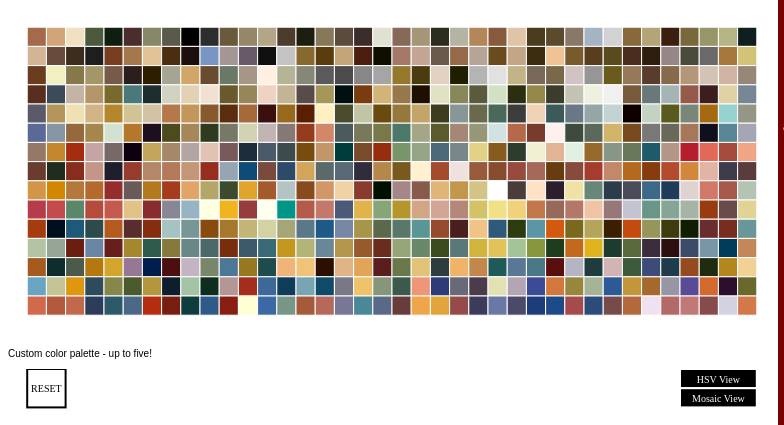
D3 v5 page, settled after 360 driven frames (6 s of simulated time); the page loaded 1 data file(s).


            
            var w = window.innerWidth;
            var h = window.innerHeight;
            console.log(w,h);
            var lrRatio = 0.75; 
            var tbRatio = 0.5; // define left_2_right ratio, top_2_bottom ratio
            var wSvg1 = w * lrRatio;
            var hSvg1 = h * tbRatio;
            var hSvg2 = h * 0.25 * tbRatio;
            var wNumPix = 38;
            var hNumPix = 570 / wNumPix;
            var pixSize = wSvg1 / (wNumPix + 2);
            hSvg1 = (hNumPix + 2) * pixSize;
            hSvg2 = 2.5 * pixSize;
            var wNumPic = 9;
            var picSize = wSvg1 / wNumPic;
            var stdTxtSize = Math.round(w/100); 
            var inRecTxtSize = Math.round(pixSize /2);
            var stdStrWidth = 0.01 * Math.round(100);
            var hsvR = 0.85*hSvg1*0.5;
            var chosenColor = ["(255,255,255)","(255,255,255)","(255,255,255)","(255,255,255)","(255,255,255)"];
            var colCounter = 0;

            
            // import data 1: coloronly
            var coloronly;
            var colorgame;

            d3.csv("coloronly5.csv")
              .then(function(dataset){
                coloronly = dataset;
                
                // initiate palette as a whole svg called svgAll, and all rect on the left as a class called leftDisplay
                // initiate imgframe as whole div frame
                var svgAll = d3.select("body")
                               .append("svg")
                               .attr("id", "rectFrame");

                d3.select("body")
                  .append("p")
                  .style("font-size", stdTxtSize + "px")
                  .style("font-family", "Verdana, Geneva, Tahoma, sans-serif") 
                  .text("Custom color palette - up to five!");

                var svgPalette = d3.select("body")
                                   .append("svg");

                var divAll = d3.select("body")
                               .append("div")
                               .attr("id","imgFrame");


                svgAll.attr("width", wSvg1)           
                      .attr("height", hSvg1);
                svgPalette.attr("width", wSvg1)
                          .attr("height", hSvg2);
                divAll.attr("position", "fixed")    /////////????????????????????
                      .attr("right", w - wSvg1+100)
                      .attr("top", 50)
                      .attr("max-width", wSvg1)
                      .attr("height", 1200)
                      .attr("background-color","powderblue")
                      .attr("margin-left", 5);
                

                svgAll.selectAll("rect")
                        .data(coloronly)
                        .enter()
                        .append("rect")
                        .attr("class","leftDisplay")
                        .attr("id",function(d){
                            return "rgb" + d.rgb_value
                        })  // set color id to each rect
                        .attr("x",function(d,i){
                            return pixSize*(i % wNumPix + 1);
                        })
                        .attr("y",function(d,i){
                            return pixSize*(Math.floor(i/wNumPix)+1);
                        }) 
                        .attr("width",pixSize)
                        .attr("height",pixSize)
                        .attr("stroke","white")
                        .attr("stroke-width", stdStrWidth + "px")
                        .attr("fill",function(d){
                            return "rgba(" + d.r_value +","+ d.g_value +","+ d.b_value + ",1)";
                        });


                // initiate chosen color palette
                svgPalette.selectAll("rect")
                          .data(chosenColor)
                          .enter()
                          .append("rect")
                          .attr("class", "chosen")
                          .attr("x", function(d,i){
                            return i*(wSvg1-10*pixSize)/5 + 4*pixSize;
                          })                          
                        //   .attr("x",function(d,i){
                        //       return 2 * pixSize * (i+2) + pixSize;
                        //   })
                          .attr("y", 0.5*pixSize)
                          .attr("width", (wSvg1-10*pixSize)/5 )
                        //  .attr("width", 2 * pixSize)
                          .attr("height", pixSize)
                          .attr("stroke", "white")
                          .attr("stroke-width", stdStrWidth + "px")
                          .attr("fill",function(d){
                              return "rgb" + d; // forget RGB all the time....
                          });


                // create a refresh bottom as group of rect and text
                svgPalette.append("g")
                          .attr("id", "refreshBtm")
                          .append("rect")
                          .attr("x", pixSize) 
                          .attr("y", 0)
                          .attr("width", 2* pixSize)
                          .attr("height", 2* pixSize)
                          .attr("fill", "white")
                          .attr("stroke", "black")
                          .attr("stroke-width", 2 * stdStrWidth + "px");
                svgPalette.select("#refreshBtm")
                          .append("text")
                          .attr("x", pixSize + pixSize)
                          .attr("y", pixSize + inRecTxtSize * 0.4)
                          .attr("text-anchor", "middle")
                          .attr("font-size", inRecTxtSize + "px")
                          .attr("fill", "black")
                          .text("RESET")
                          .style("pointer-events", "none");

                // create a HSV bottom as group of rect and text
                svgPalette.append("g")
                          .attr("id", "hsvBtm")
                          .append("rect")
                          .attr("x", wSvg1 - pixSize - 4*pixSize) 
                          .attr("y", 0)
                          .attr("width", 4* pixSize)
                          .attr("height", 1* pixSize)
                          .attr("fill", "black")
                          .attr("stroke", "white")
                          .attr("stroke-width", 2 * stdStrWidth + "px");
                svgPalette.select("#hsvBtm")
                          .append("text")
                          .attr("x", wSvg1 - pixSize - 2*pixSize)
                          .attr("y", 0.5 * pixSize + inRecTxtSize * 0.4)
                          .attr("text-anchor", "middle")
                          .attr("font-size", inRecTxtSize + "px")
                          .attr("fill", "white")
                          .text("HSV View")
                          .style("pointer-events", "none");
                
                // create a Mosaic bottom as group of rect and text
                svgPalette.append("g")
                          .attr("id", "mscBtm")
                          .append("rect")
                          .attr("x", wSvg1 - pixSize - 4*pixSize) 
                          .attr("y", pixSize)
                          .attr("width", 4* pixSize)
                          .attr("height", 1* pixSize)
                          .attr("fill", "black")
                          .attr("stroke", "white")
                          .attr("stroke-width", 2 * stdStrWidth + "px");
                svgPalette.select("#mscBtm")
                          .append("text")
                          .attr("x", wSvg1 - pixSize - 2*pixSize)
                          .attr("y", 1.5 * pixSize + inRecTxtSize * 0.4)
                          .attr("text-anchor", "middle")
                          .attr("font-size", inRecTxtSize + "px")
                          .attr("fill", "white")
                          .text("Mosaic View")
                          .style("pointer-events", "none");


                //plot hsv circle index 
                d3.select("#rectFrame")
                    .append("g")
                    .attr("id", "axeIndex")
                    .append("circle")
                    .attr("cx", wSvg1/2)
                    .attr("cy", hSvg1/2)
                    .attr("r", hsvR*0.15)
                    .attr("stroke", "rgb(150,150,150)")
                    .attr("stroke-dasharray", "0.5%")
                    .attr("stroke-width", 0.5*stdStrWidth + "px")
                    .attr("fill", "none");
                d3.select("#axeIndex")
                    .append("line")
                    .attr("x1", wSvg1/2 + hsvR * 0.15)
                    .attr("y1", hSvg1/2)
                    .attr("x2", wSvg1/2 + hsvR * 1.35)
                    .attr("y2", hSvg1/2)
                    .style("stroke", "rgb(150,150,150)")
                    .attr("stroke-dasharray", "0.5%")
                    .style("stroke-width", 0.5*stdStrWidth + "px");
                d3.select("#axeIndex")
                    .append("text")
                    .attr("x", wSvg1/2 + hsvR * 1.35)
                    .attr("y", hSvg1/2 + 0.4*inRecTxtSize)
                    .attr("text-anchor", "left")
                    .attr("font-size", inRecTxtSize + "px")
                    .attr("fill", "rgb(150,150,150)")
                    .text("Saturation")
                    .style("pointer-events", "none");
                d3.select("#axeIndex")
                  .style("opacity", "0");

                
                // import data 2: colorgame, INSIDE data1 csv
                d3.csv("colorgame2.csv")
                  .then(function(dataset1){
                      colorgame = dataset1;


                      // initiate all img without selection
                      var rightAll = d3.select("#imgFrame")
                                        .selectAll("img")                                                   
                                        .data(colorgame)
                                        .enter()
                                        .append("img");

                      // define a tooltip event on Color Palette
                      svgAll.selectAll("rect")
                            .on("mouseover", function(d){
                                var xPosition = parseFloat(d3.select(this).attr("x"));
                                var yPosition = parseFloat(d3.select(this).attr("y"));
                                var currentRGB = d3.select(this).attr("id").slice(3);

                                svgAll.append("rect")
                                      .attr("id","tooltip1")
                                      .attr("x", xPosition - pixSize)
                                      .attr("y", yPosition - pixSize)
                                      .attr("width", 3*pixSize)
                                      .attr("height", 3*pixSize) 
                                      .attr("fill", "rgb" + currentRGB)
                                      .attr("stroke", "white")
                                      .attr("stroke-width", stdStrWidth*3 + "px")
                                      .style("pointer-events", "none");
                                svgAll.append("text")
                                      .attr("id","tooltip2")
                                      .attr("x", xPosition + 0.5 * pixSize)
                                      .attr("y", yPosition)
                                      .attr("text-anchor", "middle")
                                      .attr("font-size", inRecTxtSize*0.75)
                                      .attr("fill", "white")
                                      .text(d.rgb_value)
                                      .style("pointer-events", "none");
                                svgAll.append("text")
                                        .attr("id","tooltip3")
                                        .attr("x", xPosition + 0.5 * pixSize)
                                        .attr("y", yPosition + 0.75 * pixSize)
                                        .attr("text-anchor", "middle")
                                        .attr("font-size", inRecTxtSize*1.2)
                                        .attr("fill", "white")
                                        .text(d.occurence)
                                        .style("pointer-events", "none");
                                svgAll.append("text")
                                        .attr("id","tooltip4")
                                        .attr("x", xPosition + 0.5 * pixSize)
                                        .attr("y", yPosition + 1.25 * pixSize)
                                        .attr("text-anchor", "middle")
                                        .attr("font-size", inRecTxtSize*0.75)
                                        .attr("fill", "white")
                                        .text("shots")
                                        .style("pointer-events", "none");

                            })
                            .on("mouseout", function(){
                                d3.select("#tooltip1").remove();
                                d3.select("#tooltip2").remove();
                                d3.select("#tooltip3").remove();
                                d3.select("#tooltip4").remove();
                                  
                            });
                                        
                      
                      // start on-click color event
                      svgAll.selectAll(".leftDisplay")
                            .on("click",function(){
                                
                                // get the current element's rgb: rgb(x,x,x)
                                var thisRGB = d3.select(this).attr("id").slice(3);
                                
                                // color counter + 1 
                                colCounter = colCounter + 1;
                                

                                // modify chosen Color Palette 
                                chosenColor.unshift(thisRGB);
                                chosenColor.pop();
                                console.log(chosenColor);
                                console.log(colCounter)

                                svgPalette.selectAll("rect")
                                          .data(chosenColor)
                                          .transition()
                                          .duration(500)
                                          .attr("fill",function(d){
                                                return "rgb" + d;
                                            });
                                
         
                                // re-initiate all img to un-display
                                d3.selectAll("img").style("display","none");

                                                
                                // filter the img to be displayed 
                                var currentDisplay = d3.selectAll("img")
                                                       .filter(function(d){
                                                                var isDisplay = true; //weird... but have to be refreshed inside, or the last d would return "false" and make the whole sentence false;
                                                                if (colCounter <= 5){
                                                                    for (var i = 0; i < colCounter ; i++){
                                                                        isDisplay = isDisplay && ((d.Cluster1 === chosenColor[i]) || (d.Cluster2 === chosenColor[i])
                                                                        || (d.Cluster3 === chosenColor[i]) || (d.Cluster4 === chosenColor[i]) ||
                                                                        (d.Cluster5 === chosenColor[i]));                                                                        
                                                                    }                                                 
                                                                }else{
                                                                    for (var i = 0; i < 5 ; i++){
                                                                        isDisplay = isDisplay && (d.Cluster1 == chosenColor[i] || d.Cluster2 == chosenColor[i]
                                                                        || d.Cluster3 == chosenColor[i] || d.Cluster4 == chosenColor[i] ||
                                                                        d.Cluster5 == chosenColor[i] );                                                                       
                                                                    }                                            
                                                                };
                                                                return isDisplay;                                                                                                          
                                                       })                                                           
                                                        .style("display","inline") // IMPT! 
                                                        .attr("src", function(d){
                                                            return d.PrimaryImageSmall;
                                                        })
                                                        .attr("width", picSize)
                                                        .attr("height", picSize) 
                                                        .attr("align", "middle");
                                

                                // initiate & re-initiate current possible color
                                var currentPossibleColor = [];

                                // extract current possible color palette (+rgb as id) into array of data
                                currentDisplay.each(function(d,i){
                                    var otherRGB1 =   d.Cluster1;
                                    currentPossibleColor.push(otherRGB1);
                                    var otherRGB2 =   d.Cluster2;
                                    currentPossibleColor.push(otherRGB2);
                                    var otherRGB3 =   d.Cluster3;
                                    currentPossibleColor.push(otherRGB3);
                                    var otherRGB4 =   d.Cluster4;
                                    currentPossibleColor.push(otherRGB4);
                                    var otherRGB5 =   d.Cluster5;
                                    currentPossibleColor.push(otherRGB5);
                                });

                                //console.log(currentPossibleColor);
                                //de-color & re-color for colorPalette
                                svgAll.selectAll("rect")
                                      .style("opacity", 0.25);

                                svgAll.selectAll("rect")
                                      .filter(function(d){
                                          var nowRGB = d3.select(this).attr("id").slice(3);
                                          return currentPossibleColor.some(x => x === nowRGB);
                                      })
                                      .attr("stroke-width", 2.5*stdStrWidth + "px")
                                      .style("opacity", 1);                                                          
                                                                                  
                                                  
                            });

                      
                      // tooltip mouse-on event of the img items 
                      d3.selectAll("img")
                        .on("mouseover", function(d){
                            
                            var currentSrc = d3.select(this).attr("src");
                            //console.log(currentSrc);
                            
                            d3.select("#imgTooltipCon")
                              .append("g")
                              .attr("id","contentNow");
                            d3.select("#contentNow")
                              .append("p")
                              .text("[Title]: " + d.Title)
                              .append("p")
                              .text("[Artist]: " + d.artistDisplayName + "(" + d.artistBeginDate + " - " + d.artistEndDate + ")")
                              .append("p")
                              .text("[Culture]: " + d.Culture)
                              .append("p")
                              .text("[Tags]: " + d.Tags);
                              
                            d3.select("#contentNow")
                              .append("img")
                              .attr("src", currentSrc)
                              .attr("right", 0.125*(1-lrRatio)*w)
                              .attr("width", 0.75*(1-lrRatio)*w);

                        });

                      d3.selectAll("img")
                        .on("mouseout",function(d){
                            d3.select("#contentNow")
                              .remove();
                        });


                      

                      // on-click event of the refresh bottom
                      svgPalette.select("#refreshBtm").select("rect")
                                .on("click", function(){

                                    colCounter = 0;
                                    chosenColor = ["(255,255,255)","(255,255,255)","(255,255,255)","(255,255,255)","(255,255,255)"];
                                    // refresh palette color into white 
                                    svgPalette.selectAll("rect")
                                              .data(chosenColor)
                                              .transition()
                                              .duration(250)
                                              .attr("fill", function(d){
                                                  return "rgb" + d;
                                              });
                                    // refresh div Frame to empty
                                    d3.selectAll("img").style("display","none");

                                    // refresh opacity from 0.5 to 1
                                    svgAll.selectAll("rect")
                                          .style("opacity", 1);

                                });


                      // on-click event of the HSV Bottom
                      svgPalette.select("#hsvBtm").select("rect")
                                .on("click", function(){

                                d3.select("#axeIndex")
                                  .style("opacity", "1");

                                var sPixSize = 0.6*pixSize;
                                svgAll.selectAll("rect")
                                      .transition()
                                      .duration(1000)
                                      .attr("x",function(d){
                                          return wSvg1*0.5 + (+d.s_value+0.6)*hsvR*0.6*Math.cos((+d.h_value+30)*Math.PI/180) - 0.5*sPixSize;
                                      })
                                      .attr("y",function(d){
                                          return hSvg1*0.5 + (+d.s_value+0.6)*hsvR*0.6*Math.sin((+d.h_value+30)*Math.PI/180) - 0.5*sPixSize;
                                      })
                                      .attr("fill", function(d){
                                            return "rgba(" + d.r_value +","+ d.g_value +","+ d.b_value + ",0.02)";
                                        })
                                      .attr("stroke",function(d){
                                            return "rgba(" + d.r_value +","+ d.g_value +","+ d.b_value + ",0.9)";
                                        })
                                      .attr("stroke-width", stdStrWidth + "px")
                                      .attr("rx",0.25*sPixSize)
                                      .attr("ry",0.25*sPixSize)                                      
                                      .attr("width", sPixSize)
                                      .attr("height", sPixSize);

                            });

                      // on-click event of the Mosaic Bottom
                      svgPalette.select("#mscBtm").select("rect")
                                .on("click", function(){
                                    
                                    d3.select("#axeIndex")
                                    .style("opacity", "0");

                                    svgAll.selectAll("rect")
                                          .sort(function(){
                                              return 0.5 - Math.random(); // this is magic ;)
                                          })
                                            .transition()
                                            .duration(1000)
                                            .attr("x",function(d,i){
                                                return pixSize*(i % wNumPix + 1);
                                            })
                                            .attr("y",function(d,i){
                                                return pixSize*(Math.floor(i/wNumPix)+1);
                                            }) 
                                            .attr("rx",0)
                                            .attr("ry",0) 
                                            .attr("width",pixSize)
                                            .attr("height",pixSize)
                                            .attr("stroke","white")
                                            .attr("stroke-width", stdStrWidth + "px")
                                            .attr("fill",function(d){
                                                return "rgba(" + d.r_value +","+ d.g_value +","+ d.b_value + ",1)";
                                            });

                                });
                  });
            });


        

### data: coloronly5.csv
object_id, cluster_id, rgb_value, occurence, r_value, g_value, b_value, h_value, s_value, v_value
1, Cluster4, (165, 105, 75), 9, 165, 105, 75, 20, 0.55, 0.65
1, Cluster1, (210, 165, 120), 12, 210, 165, 120, 30, 0.43, 0.82
1, Cluster3, (240, 225, 195), 70, 240, 225, 195, 40, 0.19, 0.94
1, Cluster2, (75, 90, 60), 4, 75, 90, 60, 90, 0.33, 0.35
1, Cluster5, (15, 30, 15), 11, 15, 30, 15, 120, 0.5, 0.12
2, Cluster4, (75, 45, 45), 18, 75, 45, 45, 0, 0.4, 0.29
2, Cluster3, (135, 135, 105), 26, 135, 135, 105, 60, 0.22, 0.53
2, Cluster2, (90, 90, 75), 74, 90, 90, 75, 60, 0.17, 0.35
2, Cluster1, (0, 0, 0), 116, 0, 0, 0, 0, 0, 0
2, Cluster5, (45, 45, 45), 53, 45, 45, 45, 0, 0, 0.18
3, Cluster4, (105, 90, 60), 95, 105, 90, 60, 40, 0.43, 0.41
3, Cluster5, (150, 135, 105), 91, 150, 135, 105, 40, 0.3, 0.59
3, Cluster2, (180, 165, 135), 99, 180, 165, 135, 40, 0.25, 0.71
3, Cluster1, (75, 60, 45), 153, 75, 60, 45, 30, 0.4, 0.29
3, Cluster3, (30, 30, 15), 163, 30, 30, 15, 60, 0.5, 0.12
4, Cluster5, (135, 120, 90), 101, 135, 120, 90, 40, 0.33, 0.53
4, Cluster4, (90, 75, 60), 137, 90, 75, 60, 30, 0.33, 0.35
4, Cluster1, (60, 45, 45), 67, 60, 45, 45, 0, 0.25, 0.24
4, Cluster3, (225, 225, 210), 53, 225, 225, 210, 60, 0.07, 0.88
5, Cluster5, (135, 105, 90), 37, 135, 105, 90, 20, 0.33, 0.53
5, Cluster4, (165, 150, 120), 97, 165, 150, 120, 40, 0.27, 0.65
5, Cluster3, (45, 45, 30), 96, 45, 45, 30, 60, 0.33, 0.18
5, Cluster2, (180, 180, 165), 51, 180, 180, 165, 60, 0.08, 0.71
6, Cluster1, (180, 135, 90), 27, 180, 135, 90, 30, 0.5, 0.71
6, Cluster4, (135, 90, 60), 31, 135, 90, 60, 24, 0.56, 0.53
6, Cluster2, (225, 195, 165), 50, 225, 195, 165, 30, 0.27, 0.88
6, Cluster3, (75, 60, 30), 62, 75, 60, 30, 40, 0.6, 0.29
7, Cluster3, (90, 75, 45), 74, 90, 75, 45, 40, 0.5, 0.35
7, Cluster5, (135, 120, 105), 86, 135, 120, 105, 30, 0.22, 0.53
7, Cluster4, (165, 180, 195), 2, 165, 180, 195, 210, 0.15, 0.76
7, Cluster2, (210, 210, 210), 20, 210, 210, 210, 0, 0, 0.82
8, Cluster3, (135, 105, 60), 41, 135, 105, 60, 36, 0.56, 0.53
8, Cluster5, (180, 165, 120), 35, 180, 165, 120, 45, 0.33, 0.71
8, Cluster2, (60, 30, 15), 19, 60, 30, 15, 20, 0.75, 0.24
9, Cluster1, (120, 105, 60), 32, 120, 105, 60, 45, 0.5, 0.47
9, Cluster5, (150, 150, 105), 5, 150, 150, 105, 60, 0.3, 0.59
9, Cluster2, (180, 180, 135), 4, 180, 180, 135, 60, 0.25, 0.71
9, Cluster3, (15, 30, 30), 14, 15, 30, 30, 180, 0.5, 0.12
10, Cluster3, (210, 180, 150), 69, 210, 180, 150, 30, 0.29, 0.82
10, Cluster4, (105, 75, 60), 57, 105, 75, 60, 20, 0.43, 0.41
10, Cluster1, (60, 45, 30), 144, 60, 45, 30, 30, 0.5, 0.24
10, Cluster2, (30, 30, 30), 130, 30, 30, 30, 0, 0, 0.12
11, Cluster3, (120, 60, 30), 6, 120, 60, 30, 20, 0.75, 0.47
11, Cluster2, (165, 120, 75), 26, 165, 120, 75, 30, 0.55, 0.65
11, Cluster5, (225, 195, 150), 24, 225, 195, 150, 36, 0.33, 0.88
11, Cluster4, (75, 45, 15), 11, 75, 45, 15, 30, 0.8, 0.29
11, Cluster1, (30, 15, 15), 101, 30, 15, 15, 0, 0.5, 0.12
12, Cluster5, (120, 150, 195), 1, 120, 150, 195, 216, 0.38, 0.76
12, Cluster3, (165, 150, 150), 22, 165, 150, 150, 0, 0.09, 0.65
12, Cluster1, (105, 90, 105), 1, 105, 90, 105, 300, 0.14, 0.41
12, Cluster4, (15, 15, 15), 131, 15, 15, 15, 0, 0, 0.06
12, Cluster2, (195, 195, 195), 21, 195, 195, 195, 0, 0, 0.76
13, Cluster2, (135, 105, 45), 12, 135, 105, 45, 40, 0.67, 0.53
13, Cluster5, (90, 60, 15), 11, 90, 60, 15, 36, 0.83, 0.35
13, Cluster4, (195, 165, 120), 47, 195, 165, 120, 36, 0.38, 0.76
13, Cluster1, (75, 30, 15), 5, 75, 30, 15, 15, 0.8, 0.29
13, Cluster3, (15, 15, 0), 41, 15, 15, 0, 60, 1, 0.06
14, Cluster3, (165, 120, 105), 2, 165, 120, 105, 15, 0.36, 0.65
14, Cluster2, (195, 165, 150), 32, 195, 165, 150, 20, 0.23, 0.76
14, Cluster5, (105, 90, 75), 107, 105, 90, 75, 30, 0.29, 0.41
... 510 more rows